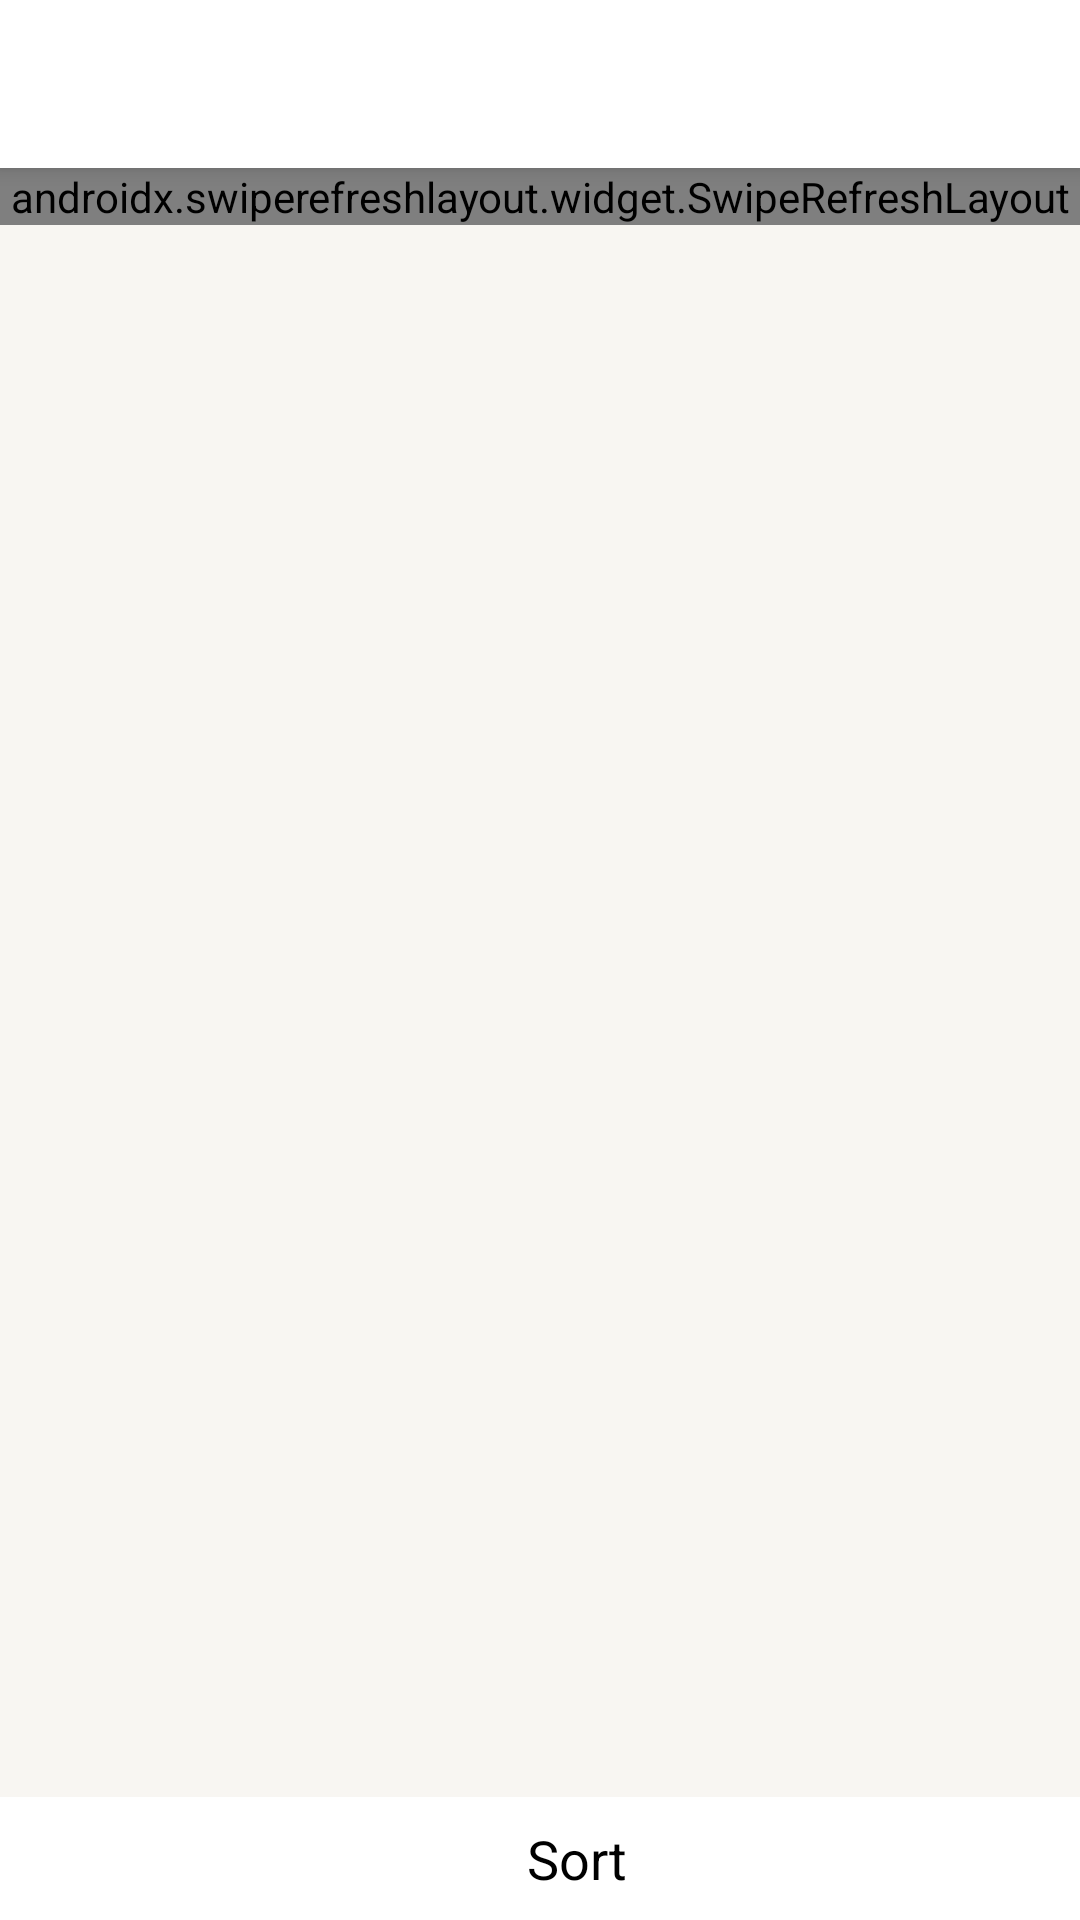

Reconstruct the res/layout file that produces this screen, plus the resources it refers to.
<!-- AndroidManifest.xml: application theme AppTheme_NoActionBar -->
<!-- res/layout/activity_feed.xml -->
<?xml version="1.0" encoding="utf-8"?>
<androidx.coordinatorlayout.widget.CoordinatorLayout xmlns:android="http://schemas.android.com/apk/res/android"
    xmlns:app="http://schemas.android.com/apk/res-auto"
    xmlns:tools="http://schemas.android.com/tools"
    android:id="@+id/coordinatorLayout"
    android:layout_width="match_parent"
    android:layout_height="match_parent">

    <androidx.constraintlayout.widget.ConstraintLayout
        android:layout_width="match_parent"
        android:layout_height="match_parent"
        android:background="@color/whiet_cream">

        <androidx.appcompat.widget.Toolbar
            android:id="@+id/toolbar"
            android:layout_width="0dp"
            android:layout_height="?android:attr/actionBarSize"
            android:background="@color/white"
            android:elevation="@dimen/size_4dp"
            app:layout_constraintEnd_toEndOf="parent"
            app:layout_constraintStart_toStartOf="parent"
            app:layout_constraintTop_toTopOf="parent" />


        <androidx.swiperefreshlayout.widget.SwipeRefreshLayout
            android:id="@+id/swipeToRefresh"
            android:layout_width="0dp"
            android:layout_height="wrap_content"
            app:layout_constraintEnd_toEndOf="parent"
            app:layout_constraintStart_toStartOf="parent"
            app:layout_constraintTop_toBottomOf="@+id/toolbar">

            <androidx.recyclerview.widget.RecyclerView
                android:id="@+id/recyclerView"
                android:layout_width="0dp"
                android:layout_height="0dp"
                android:visibility="gone"
                app:layout_constraintBottom_toBottomOf="parent"
                app:layout_constraintEnd_toEndOf="parent"
                app:layout_constraintStart_toStartOf="parent"
                app:layout_constraintTop_toBottomOf="@+id/toolbar"
                app:spanCount="2"
                tools:itemCount="20"
                tools:layoutManager="androidx.recyclerview.widget.GridLayoutManager"
                tools:listitem="@layout/item_feed"
                tools:orientation="vertical"
                tools:visibility="gone" />

        </androidx.swiperefreshlayout.widget.SwipeRefreshLayout>


        <ImageView
            android:id="@+id/ivDataNotAvailable"
            android:layout_width="300dp"
            android:layout_height="300dp"
            android:visibility="gone"
            app:layout_constraintBottom_toBottomOf="parent"
            app:layout_constraintEnd_toEndOf="parent"
            app:layout_constraintStart_toStartOf="parent"
            app:layout_constraintTop_toTopOf="parent"
            app:srcCompat="@drawable/ic_data_not_found" />

        <TextView
            android:id="@+id/tvDataNotAvailableLabel"
            android:layout_width="0dp"
            android:visibility="gone"
            android:layout_height="wrap_content"
            android:layout_marginStart="@dimen/size_32dp"
            android:layout_marginEnd="@dimen/size_32dp"
            android:gravity="center"
            tools:text="@string/data_not_available"
            android:textColor="@color/black_app"
            android:textSize="@dimen/size_18sp"
            app:layout_constraintEnd_toEndOf="parent"
            app:layout_constraintStart_toStartOf="parent"
            app:layout_constraintTop_toBottomOf="@+id/ivDataNotAvailable" />

        <Button
            android:id="@+id/btnLoadDataFromDb"
            android:layout_width="0dp"
            android:layout_height="wrap_content"
            android:layout_marginLeft="@dimen/size_32dp"
            android:layout_marginRight="@dimen/size_32dp"
            android:background="@color/blue_4177f6"
            android:text="@string/load_data_from_local_database"
            android:textAllCaps="false"
            android:textColor="@color/white"
            android:visibility="gone"
            app:layout_constraintBottom_toBottomOf="@+id/llSortItems"
            app:layout_constraintEnd_toEndOf="parent"
            app:layout_constraintStart_toStartOf="parent"
            app:layout_constraintTop_toTopOf="@+id/toolbar" />

        <androidx.core.widget.ContentLoadingProgressBar
            android:id="@+id/progressBar"
            style="@style/Base.Widget.AppCompat.ProgressBar"
            android:layout_width="wrap_content"
            android:layout_height="wrap_content"
            android:visibility="gone"
            app:layout_constraintBottom_toBottomOf="parent"
            app:layout_constraintEnd_toEndOf="parent"
            app:layout_constraintStart_toStartOf="parent"
            app:layout_constraintTop_toTopOf="parent" />


        <LinearLayout
            android:id="@+id/llSortItems"
            android:layout_width="0dp"
            android:layout_height="wrap_content"
            android:background="@color/white"
            android:gravity="center"
            android:padding="@dimen/size_8dp"
            android:visibility="visible"
            app:layout_constraintBottom_toBottomOf="parent"
            app:layout_constraintEnd_toEndOf="parent"
            app:layout_constraintStart_toStartOf="parent">

            <ImageView
                android:layout_width="25dp"
                android:layout_height="25dp"
                android:src="@drawable/ic_sort_black_18dp" />

            <TextView
                android:layout_width="wrap_content"
                android:layout_height="wrap_content"
                android:text="Sort"
                android:textColor="@color/black"
                android:textSize="@dimen/size_18sp" />


        </LinearLayout>


    </androidx.constraintlayout.widget.ConstraintLayout>


    <androidx.core.widget.NestedScrollView
        android:id="@+id/nestedScrollViewSortItems"
        android:layout_width="match_parent"
        android:layout_height="wrap_content"
        android:clipToPadding="true"
        app:behavior_hideable="false"
        app:behavior_peekHeight="0dp"
        app:layout_behavior="@string/bottom_sheet_behavior">


        <LinearLayout
            android:layout_width="match_parent"
            android:layout_height="wrap_content"
            android:background="@color/transparent"
            android:orientation="vertical">

            <include layout="@layout/layout_bottomsheet_sort" />

        </LinearLayout>

    </androidx.core.widget.NestedScrollView>


    <androidx.core.widget.NestedScrollView
        android:id="@+id/nestedScrollViewItemDetails"
        android:layout_width="match_parent"
        android:layout_height="wrap_content"
        android:clipToPadding="true"
        app:behavior_hideable="false"
        app:behavior_peekHeight="0dp"
        app:layout_behavior="@string/bottom_sheet_behavior">


        <LinearLayout
            android:layout_width="match_parent"
            android:layout_height="wrap_content"
            android:background="@color/transparent"
            android:orientation="vertical">

            <View
                android:id="@+id/viewGrayLine"
                android:layout_width="50dp"
                android:layout_height="3dp"
                android:layout_gravity="center"
                android:layout_marginBottom="@dimen/size_4dp"
                android:background="@color/white" />


            <include layout="@layout/layout_bottomsheet_item_detail" />

        </LinearLayout>

    </androidx.core.widget.NestedScrollView>


</androidx.coordinatorlayout.widget.CoordinatorLayout>
<!-- res/layout/item_feed.xml (included above) -->
<?xml version="1.0" encoding="utf-8"?>
<androidx.constraintlayout.widget.ConstraintLayout xmlns:android="http://schemas.android.com/apk/res/android"
    xmlns:app="http://schemas.android.com/apk/res-auto"
    android:layout_width="wrap_content"
    android:layout_height="wrap_content"
    xmlns:tools="http://schemas.android.com/tools"
    android:layout_marginLeft="@dimen/size_4dp"
    android:id="@+id/parentLayout"
    android:layout_marginRight="@dimen/size_4dp"
    android:layout_marginTop="@dimen/size_8dp">


    <ImageView
        android:id="@+id/ivFeedImage"
        android:layout_width="200dp"
        android:layout_height="200dp"
        android:scaleType="fitXY"
        android:contentDescription="@null"
        app:srcCompat="@drawable/ic_logo"
        app:layout_constraintStart_toStartOf="parent"
        app:layout_constraintTop_toTopOf="parent" />

    <TextView
        android:id="@+id/tvEventName"
        android:layout_width="0dp"
        android:layout_height="wrap_content"
        android:layout_marginTop="@dimen/size_8dp"
        android:gravity="center"
        tools:text="Harpreet Singh"
        android:textColor="@color/black_app"
        app:layout_constraintEnd_toEndOf="parent"
        app:layout_constraintStart_toStartOf="parent"
        app:layout_constraintTop_toBottomOf="@+id/ivFeedImage" />


</androidx.constraintlayout.widget.ConstraintLayout>
<!-- res/layout/layout_bottomsheet_sort.xml (included above) -->
<?xml version="1.0" encoding="utf-8"?>
<androidx.constraintlayout.widget.ConstraintLayout xmlns:android="http://schemas.android.com/apk/res/android"
    xmlns:app="http://schemas.android.com/apk/res-auto"
    android:layout_width="match_parent"
    android:layout_height="wrap_content"
    android:background="@color/white"
    android:orientation="vertical">


    <TextView
        android:id="@+id/tvLikes"
        android:layout_width="0dp"
        android:layout_height="wrap_content"
        android:layout_marginStart="@dimen/size_16dp"
        android:layout_marginTop="@dimen/size_16dp"
        app:drawableLeftCompat="@drawable/ic_thumb_up_alt_24px"
        android:drawablePadding="@dimen/size_10dp"
        android:text="Likes"
        android:textColor="@color/black"
        android:textSize="@dimen/size_16sp"
        app:layout_constraintEnd_toStartOf="@+id/rbLikes"
        app:layout_constraintStart_toEndOf="parent"
        app:layout_constraintStart_toStartOf="parent"
        app:layout_constraintTop_toTopOf="parent" />

    <RadioButton
        android:id="@+id/rbLikes"
        android:layout_width="wrap_content"
        android:layout_height="wrap_content"
        android:clickable="false"
        android:layout_marginEnd="@dimen/size_16dp"
        app:layout_constraintBottom_toBottomOf="@+id/tvLikes"
        app:layout_constraintEnd_toEndOf="parent"
        app:layout_constraintTop_toTopOf="@+id/tvLikes" />

    <TextView
        android:id="@+id/tvShares"
        android:layout_width="0dp"
        android:layout_height="wrap_content"
        android:layout_marginLeft="@dimen/size_16dp"
        android:layout_marginTop="@dimen/size_8dp"
        app:drawableLeftCompat="@drawable/ic_share_24px"
        android:drawablePadding="@dimen/size_10dp"
        android:text="Shares"
        android:textColor="@color/black"
        android:textSize="@dimen/size_16sp"
        app:layout_constraintEnd_toStartOf="@+id/rbShares"
        app:layout_constraintStart_toStartOf="parent"
        app:layout_constraintTop_toBottomOf="@+id/tvLikes" />

    <RadioButton
        android:id="@+id/rbShares"
        android:layout_width="wrap_content"
        android:layout_height="wrap_content"
        android:layout_marginEnd="@dimen/size_16dp"
        app:layout_constraintBottom_toBottomOf="@+id/tvShares"
        app:layout_constraintEnd_toEndOf="parent"
        android:clickable="false"
        app:layout_constraintTop_toTopOf="@+id/tvShares" />

    <TextView
        android:id="@+id/tvDate"
        android:layout_width="0dp"
        android:layout_height="wrap_content"
        android:layout_marginLeft="@dimen/size_16dp"
        android:layout_marginTop="@dimen/size_8dp"
         app:drawableLeftCompat="@drawable/ic_schedule_24px"
        android:drawablePadding="@dimen/size_10dp"
        android:text="Date"
        android:textColor="@color/black"
        android:textSize="@dimen/size_16sp"
        app:layout_constraintEnd_toStartOf="@+id/rbDates"
        app:layout_constraintEnd_toEndOf="parent"
        app:layout_constraintStart_toStartOf="parent"
        app:layout_constraintTop_toBottomOf="@+id/tvShares" />

    <RadioButton
        android:id="@+id/rbDates"
        android:layout_width="wrap_content"
        android:layout_height="wrap_content"
        android:layout_marginEnd="@dimen/size_16dp"
        app:layout_constraintBottom_toBottomOf="@+id/tvDate"
        app:layout_constraintEnd_toEndOf="parent"
        android:clickable="false"
        app:layout_constraintTop_toTopOf="@+id/tvDate" />

    <TextView
        android:id="@+id/tvViews"
        android:layout_width="0dp"
        android:layout_height="wrap_content"
        android:layout_marginLeft="@dimen/size_16dp"
        android:layout_marginTop="@dimen/size_8dp"
        android:layout_marginRight="@dimen/size_16dp"
        android:layout_marginBottom="@dimen/size_16dp"
        app:drawableLeftCompat="@drawable/ic_visibility_24px"
        android:drawablePadding="@dimen/size_10dp"
        android:text="Views"
        android:textColor="@color/black"
        android:textSize="@dimen/size_16sp"
        app:layout_constraintEnd_toStartOf="@+id/rbViews"
        app:layout_constraintBottom_toBottomOf="parent"
         app:layout_constraintStart_toStartOf="parent"
        app:layout_constraintTop_toBottomOf="@+id/tvDate" />

    <RadioButton
        android:id="@+id/rbViews"
        android:layout_width="wrap_content"
        android:layout_height="wrap_content"
        android:layout_marginEnd="@dimen/size_16dp"
        app:layout_constraintBottom_toBottomOf="@+id/tvViews"
        app:layout_constraintEnd_toEndOf="parent"
        android:clickable="false"
        app:layout_constraintTop_toTopOf="@+id/tvViews" />

</androidx.constraintlayout.widget.ConstraintLayout>
<!-- res/layout/layout_bottomsheet_item_detail.xml (included above) -->
<?xml version="1.0" encoding="utf-8"?>
<androidx.constraintlayout.widget.ConstraintLayout xmlns:android="http://schemas.android.com/apk/res/android"
    xmlns:app="http://schemas.android.com/apk/res-auto"
    xmlns:tools="http://schemas.android.com/tools"
    android:layout_width="match_parent"
    android:layout_height="match_parent"
    android:background="@color/whiet_cream">


    <androidx.cardview.widget.CardView
        android:id="@+id/cvItemDetails"
        android:layout_width="0dp"
        android:layout_height="wrap_content"
        app:layout_constraintEnd_toEndOf="parent"
        app:layout_constraintStart_toStartOf="parent"
        app:layout_constraintTop_toTopOf="parent">

        <androidx.constraintlayout.widget.ConstraintLayout
            android:layout_width="match_parent"
            android:layout_height="wrap_content"
            android:padding="@dimen/size_16dp">

            <TextView
                android:id="@+id/tvItemTitle"
                android:layout_width="0dp"
                android:layout_height="wrap_content"
                android:textColor="@color/black_title"
                android:textSize="24sp"
                android:textStyle="bold"
                app:layout_constraintEnd_toEndOf="parent"
                app:layout_constraintStart_toStartOf="parent"
                app:layout_constraintTop_toTopOf="parent"
                tools:text="The Lost Palace" />

            <View
                android:id="@+id/viewBelowProductTitle"
                android:layout_width="0dp"
                android:layout_height="0.5dp"
                android:layout_marginTop="@dimen/size_4dp"
                android:background="@color/grey_dddddd"
                app:layout_constraintEnd_toEndOf="parent"
                app:layout_constraintStart_toStartOf="parent"
                app:layout_constraintTop_toBottomOf="@+id/tvItemTitle" />


            <TextView
                android:id="@+id/tvLikesLabel"
                android:layout_width="0dp"
                android:layout_height="wrap_content"
                android:layout_marginTop="@dimen/size_8dp"
                android:drawablePadding="@dimen/size_6dp"
                android:textColor="@color/black_app"
                android:textSize="@dimen/size_16sp"
                app:drawableLeftCompat="@drawable/ic_thumb_up_alt_24px"
                app:layout_constraintEnd_toEndOf="parent"
                app:layout_constraintStart_toStartOf="parent"
                app:layout_constraintTop_toBottomOf="@+id/viewBelowProductTitle"
                tools:text="9 Likes" />


            <TextView
                android:id="@+id/tvSharesLabel"
                android:layout_width="0dp"
                android:layout_height="wrap_content"
                android:layout_marginTop="@dimen/size_8dp"
                android:drawablePadding="@dimen/size_6dp"
                android:textColor="@color/black_app"
                android:textSize="@dimen/size_16sp"
                app:drawableLeftCompat="@drawable/ic_share_24px"
                app:layout_constraintEnd_toEndOf="parent"
                app:layout_constraintStart_toStartOf="parent"
                app:layout_constraintTop_toBottomOf="@+id/tvLikesLabel"
                tools:text="9 Views" />


            <TextView
                android:id="@+id/tvViewsLabel"
                android:layout_width="0dp"
                android:layout_height="wrap_content"
                android:layout_marginTop="@dimen/size_8dp"
                android:drawablePadding="@dimen/size_6dp"
                android:textColor="@color/black_app"
                android:textSize="@dimen/size_16sp"
                app:drawableLeftCompat="@drawable/ic_visibility_24px"
                app:layout_constraintEnd_toEndOf="parent"
                app:layout_constraintStart_toStartOf="parent"
                app:layout_constraintTop_toBottomOf="@+id/tvSharesLabel"
                tools:text="9 Views" />


            <TextView
                android:id="@+id/tvDateLabel"
                android:layout_width="0dp"
                android:layout_height="wrap_content"
                android:layout_marginTop="@dimen/size_8dp"
                android:drawablePadding="@dimen/size_6dp"
                android:textColor="@color/black_app"
                android:textSize="@dimen/size_16sp"
                app:drawableLeftCompat="@drawable/ic_schedule_24px"
                app:layout_constraintEnd_toEndOf="parent"
                app:layout_constraintStart_toStartOf="parent"
                app:layout_constraintTop_toBottomOf="@+id/tvViewsLabel"
                tools:text="20 Jun 2020" />

        </androidx.constraintlayout.widget.ConstraintLayout>
    </androidx.cardview.widget.CardView>

    <ImageView
        android:id="@+id/ivItemImage"
        android:layout_width="0dp"
        android:layout_height="wrap_content"
        android:layout_marginTop="@dimen/size_12sp"
        android:adjustViewBounds="true"
        android:contentDescription="@null"
        android:scaleType="fitXY"
        app:layout_constraintEnd_toEndOf="parent"
        app:layout_constraintStart_toStartOf="parent"
        app:layout_constraintTop_toBottomOf="@+id/cvItemDetails" />

</androidx.constraintlayout.widget.ConstraintLayout>
<!-- resources referenced by this layout -->
<resources>
  <color name="black">#000000</color>
  <color name="black_app">#39373B</color>
  <color name="black_title">#373535</color>
  <color name="blue_4177f6">#4177f6</color>
  <color name="grey_dddddd">#dddddd</color>
  <color name="transparent">#00000000</color>
  <color name="whiet_cream">#F8F6F2</color>
  <color name="white">#ffffff</color>
  <dimen name="size_10dp">10dp</dimen>
  <dimen name="size_12sp">12sp</dimen>
  <dimen name="size_16dp">16dp</dimen>
  <dimen name="size_16sp">16sp</dimen>
  <dimen name="size_18sp">18sp</dimen>
  <dimen name="size_32dp">32dp</dimen>
  <dimen name="size_4dp">4dp</dimen>
  <dimen name="size_6dp">6dp</dimen>
  <dimen name="size_8dp">8dp</dimen>
  <!-- drawable ic_data_not_found: vector/xml drawable (drawable, 2399 chars, omitted) -->
  <!-- drawable ic_logo: png bitmap (drawable, 16422 bytes) -->
  <string name="data_not_available">Sorry! Feed is not available at the moment. Please try connecting to an internet source or check after some time</string>
  <string name="load_data_from_local_database">Load data from local Database</string>
  <style name="AppTheme_NoActionBar" parent="Theme.AppCompat.Light.NoActionBar">
          <item name="colorPrimary">@color/yellow_app</item>
          <item name="colorPrimaryDark">@color/grey</item>
          <item name="colorAccent">@color/black</item>
          <item name="alertDialogTheme">@style/AlertDialogTheme</item>
      </style>
  <color name="yellow_app">#f5e418</color>
  <color name="grey">#7f7f7f</color>
  <style name="AlertDialogTheme" parent="Theme.AppCompat.Light.Dialog.Alert">
          <item name="colorAccent">@color/red_c52929</item>
          <item name="android:textSize">@dimen/size_16sp</item>
          <item name="android:splitMotionEvents">false</item>
      </style>
  <color name="red_c52929">#c52929</color>
</resources>
